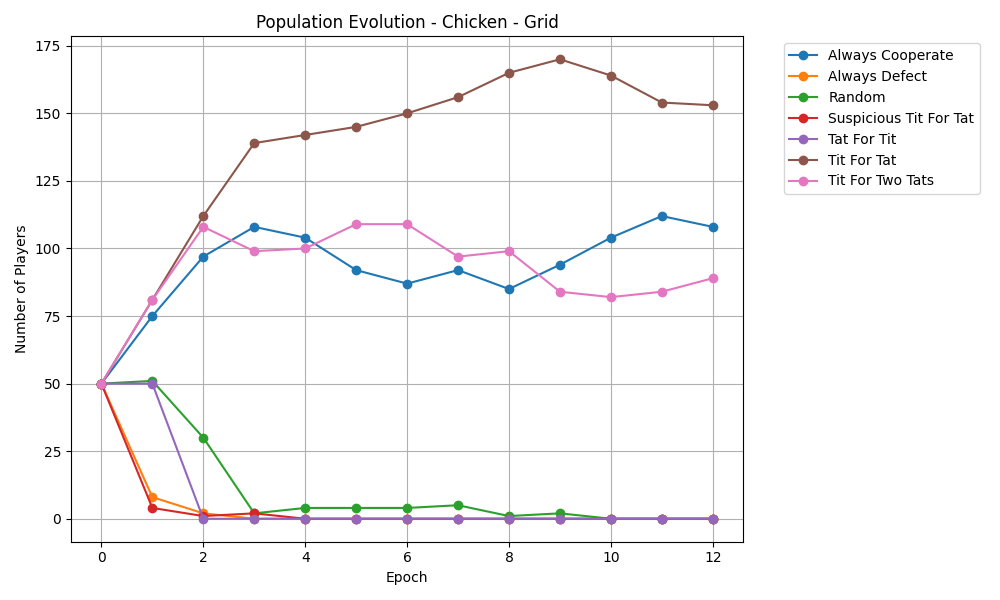

The file beside this chart, header and first rows:
epoch, Always Cooperate, Always Defect, Random, Suspicious Tit For Tat, Tat For Tit, Tit For Tat, Tit For Two Tats
0, 50, 50, 50, 50, 50, 50, 50
1, 75, 8, 51, 4, 50, 81, 81
2, 97, 2, 30, 1, 0, 112, 108
3, 108, 0, 2, 2, 0, 139, 99
4, 104, 0, 4, 0, 0, 142, 100
5, 92, 0, 4, 0, 0, 145, 109
6, 87, 0, 4, 0, 0, 150, 109
7, 92, 0, 5, 0, 0, 156, 97
8, 85, 0, 1, 0, 0, 165, 99
9, 94, 0, 2, 0, 0, 170, 84
10, 104, 0, 0, 0, 0, 164, 82
11, 112, 0, 0, 0, 0, 154, 84
12, 108, 0, 0, 0, 0, 153, 89
